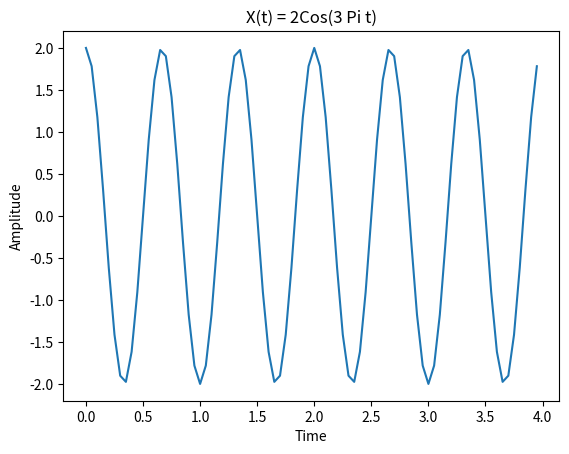

Source code (Python):
import matplotlib.pyplot as plt
import numpy as np

sampleFrequency = 20
time = 0

timeIterations = np.array([time])

for i in range(1, 80, 1):
    time += (1/sampleFrequency)
    timeIterations = np.append(timeIterations, time)


amplitude = 2 * np.cos(3 * np.pi * timeIterations)


figure = plt.figure("Sample Frequency for 80 Sample")

plt.plot(timeIterations, amplitude)
plt.title("X(t) = 2Cos(3 Pi t)")
plt.xlabel("Time")
plt.ylabel("Amplitude")

plt.show()
